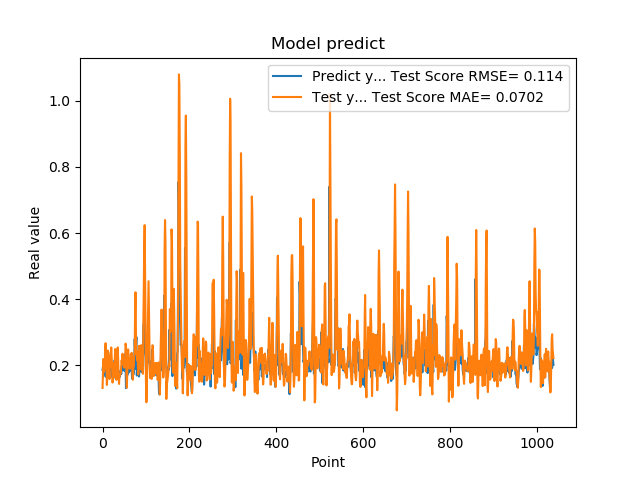

The data file committed next to this chart (first rows):
1.861467957496643066e-01, 1.316066303649674474e-01
1.954913884401321134e-01, 1.735594437333806417e-01
1.660518944263458530e-01, 2.191912408155736458e-01
1.907722949981689176e-01, 1.796348527884508994e-01
1.898660957813262939e-01, 1.913729556306713875e-01
2.001174986362457275e-01, 1.874943311365424303e-01
1.948629021644592563e-01, 2.364054876749219491e-01
1.779100298881530762e-01, 2.670162282251685726e-01
1.810636967420578003e-01, 2.065158225714955054e-01
1.635809391736984530e-01, 1.956642080500289316e-01
1.916799396276473999e-01, 1.407112438894739526e-01
2.085516005754470825e-01, 1.676399147023935055e-01
1.828240007162094394e-01, 2.446146903084154833e-01
1.857409924268722534e-01, 2.412783934826984722e-01
1.752161234617233276e-01, 2.343788582167111723e-01
1.845117062330245972e-01, 1.764867361550261637e-01
1.984785944223403931e-01, 1.585119880624013267e-01
1.841159015893935880e-01, 2.082426673436960085e-01
2.104043960571288785e-01, 1.956662530678620060e-01
2.088565975427627841e-01, 2.293253688300538051e-01
1.900728046894073209e-01, 2.542321246509616772e-01
1.658952832221984863e-01, 2.254651929206506755e-01
1.852532625198364535e-01, 1.975197232176870155e-01
1.799222826957702359e-01, 1.478434124316956033e-01
1.978618204593658447e-01, 1.590167519548023878e-01
1.711323857307434082e-01, 2.067292995819756118e-01
1.623787879943847379e-01, 2.015402963238394907e-01
2.059821039438247958e-01, 1.646407684190728526e-01
2.158481031656264981e-01, 2.054827639702900832e-01
1.768843084573745450e-01, 2.491476488447520732e-01
1.834106147289275845e-01, 2.421179222852789803e-01
1.805770993232727051e-01, 2.047930108974935492e-01
2.012096941471099854e-01, 1.561021185734740579e-01
2.066745012998580933e-01, 1.874323342446803653e-01
2.195876985788345337e-01, 2.464988593753014712e-01
1.944769918918609619e-01, 2.540445650675478562e-01
1.704634428024291992e-01, 2.164628265281532682e-01
1.750701963901519775e-01, 1.662120049550916134e-01
1.796004772186279297e-01, 1.437550606798018715e-01
1.640222966670989990e-01, 1.697333206259552252e-01
1.769366562366485596e-01, 1.702651683906889757e-01
1.781685650348663330e-01, 1.731651084636290916e-01
1.855484992265701294e-01, 1.767505849735009626e-01
1.732649058103561401e-01, 1.955088413522154123e-01
1.832000017166137418e-01, 2.150857192097842818e-01
2.088083624839782715e-01, 2.036004481033056035e-01
1.873752027750015536e-01, 2.351351332560581708e-01
1.986005455255508423e-01, 2.117492051898721417e-01
1.863885968923568726e-01, 2.229282230808345144e-01
1.885485500097274780e-01, 1.986373624876966726e-01
1.833238750696182529e-01, 1.929529847870291859e-01
2.096922993659972867e-01, 2.018520730087220716e-01
2.330529242753982544e-01, 2.104130553095581169e-01
2.151579260826110562e-01, 2.657102709654278749e-01
1.312076449394226074e-01, 2.592236277759688567e-01
1.684847325086593628e-01, 1.716754715357354244e-01
2.097207009792327881e-01, 1.321570857302009627e-01
1.697814613580703458e-01, 1.818687900855333328e-01
1.778024435043334961e-01, 2.051459555763795184e-01
1.968562752008438110e-01, 2.480549701644068072e-01
1.775619983673095703e-01, 2.005122657451206547e-01
... 979 more rows
